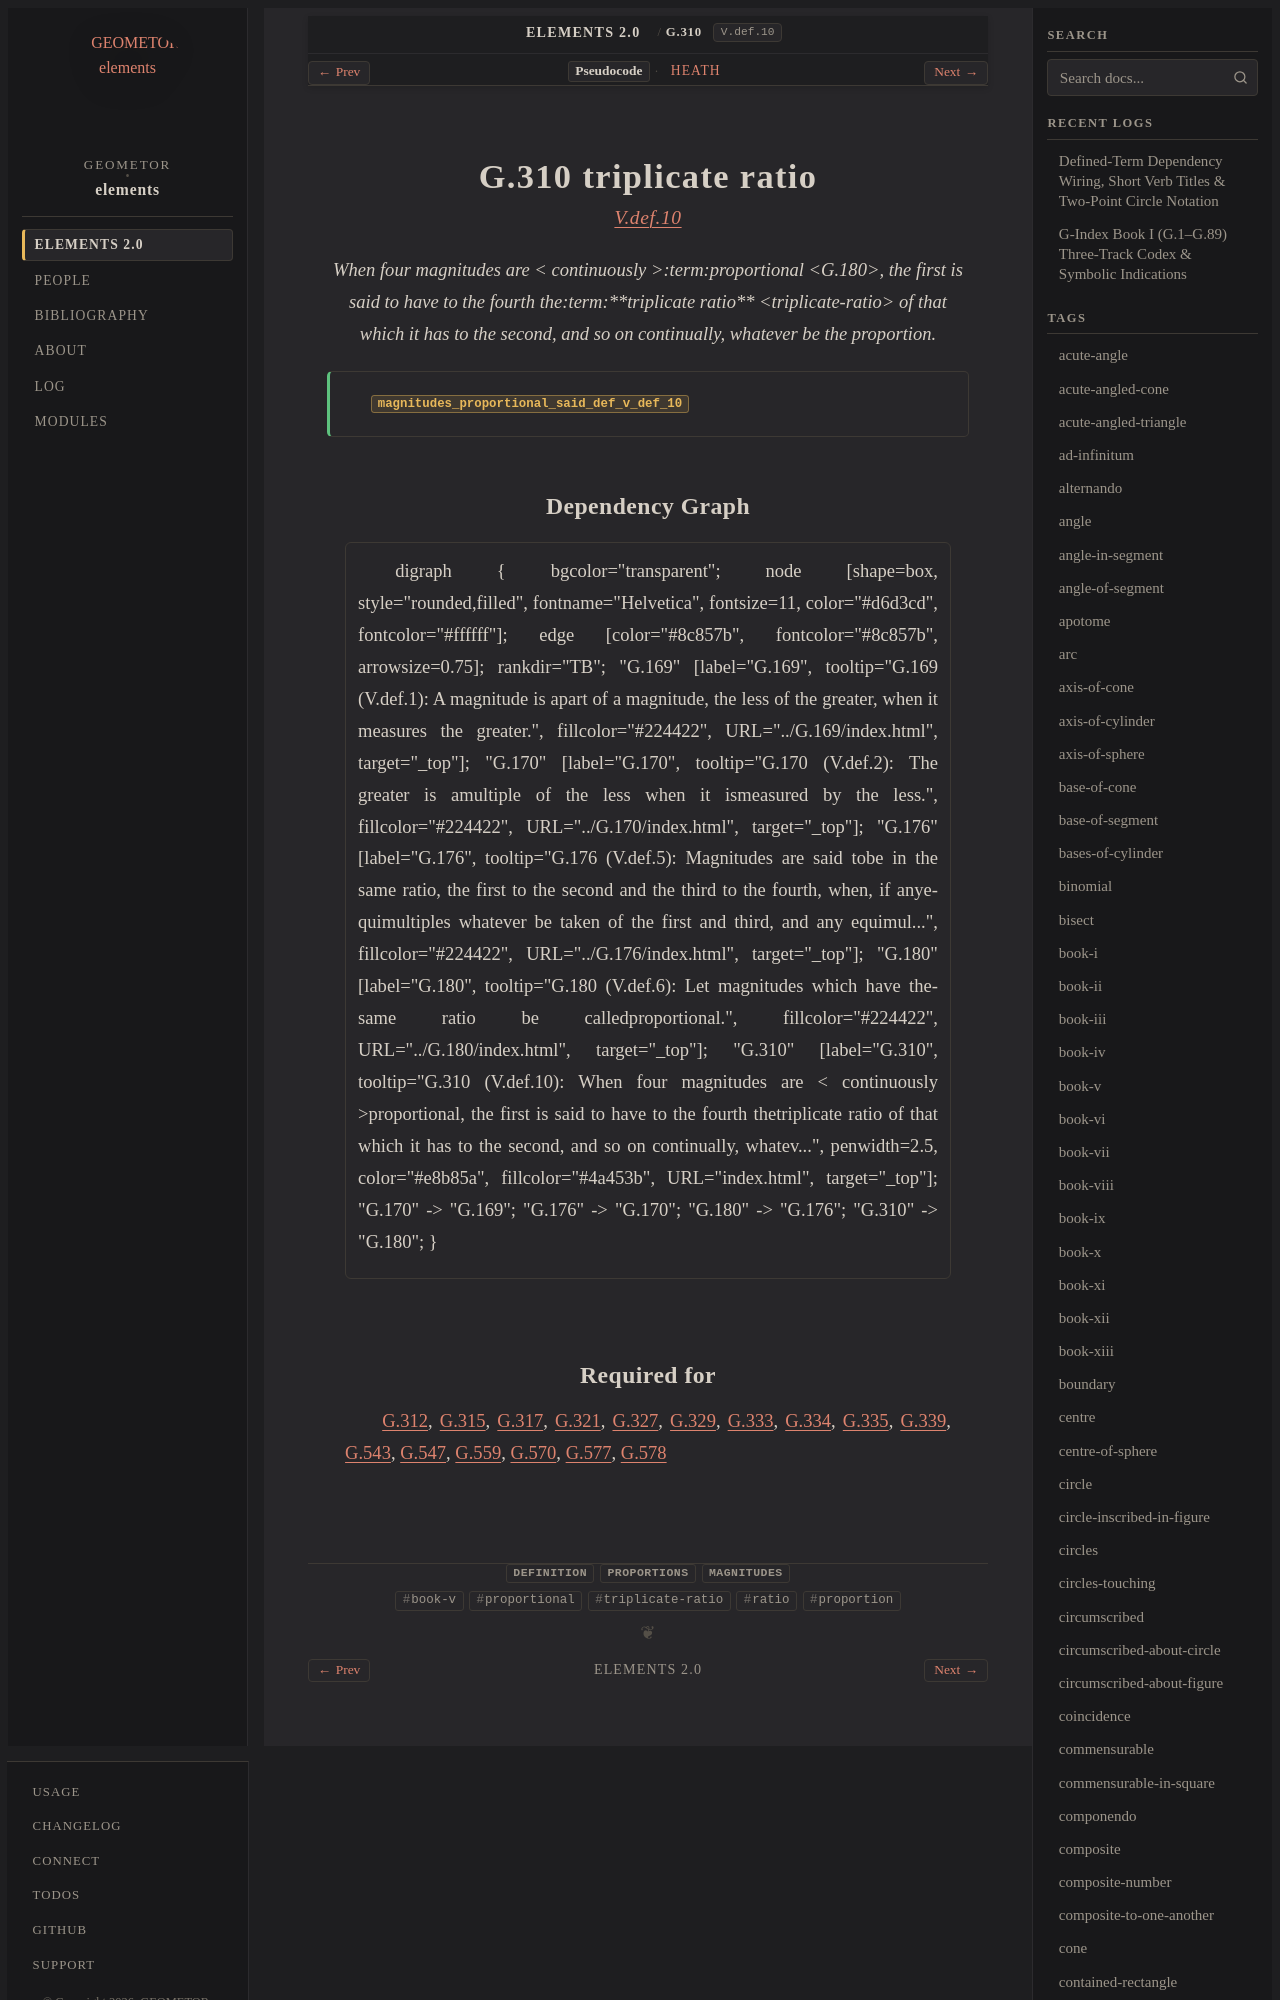

repository: geometor/elements · page: elements2/G.310/index.html · generator: sphinx

:order: 310
:number: 310
:canonical_id: G.310
:original_id: V.def.10
:title: G.310 triplicate ratio
:volume: II
:book: V
:type: def
:categories: definition, proportions, magnitudes
:category: definition, proportions, magnitudes
:tags: book-v, proportional, triplicate-ratio, ratio, proportion
:dependencies: G.180
:excerpt: When four magnitudes are < continuously >proportional, the first is said to have to the fourth thetriplicate ratio of that which it has to the second, and so on continually, whatever be the proportion.

.. _G.310:
.. _V.def.10:
